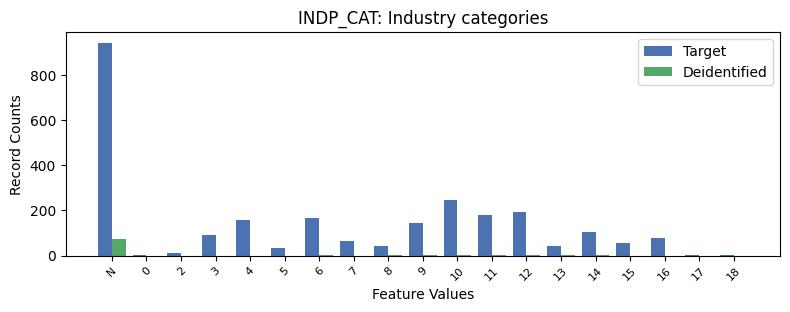

The table this chart was drawn from, first rows:
, INDP_CAT, count_target, count_deidentified
0, -1, 942, 75.0
1, 10, 248, 4.0
2, 12, 192, 3.0
3, 11, 179, 1.0
4, 6, 166, 5.0
5, 4, 158, 0.0
6, 9, 143, 1.0
7, 14, 105, 3.0
8, 3, 91, 0.0
9, 16, 78, 0.0
10, 7, 67, 0.0
11, 15, 57, 0.0
12, 8, 42, 1.0
13, 13, 41, 1.0
14, 5, 36, 0.0
15, 2, 13, 0.0
16, 18, 5, 0.0
17, 0, 3, 0.0
18, 17, 2, 0.0
